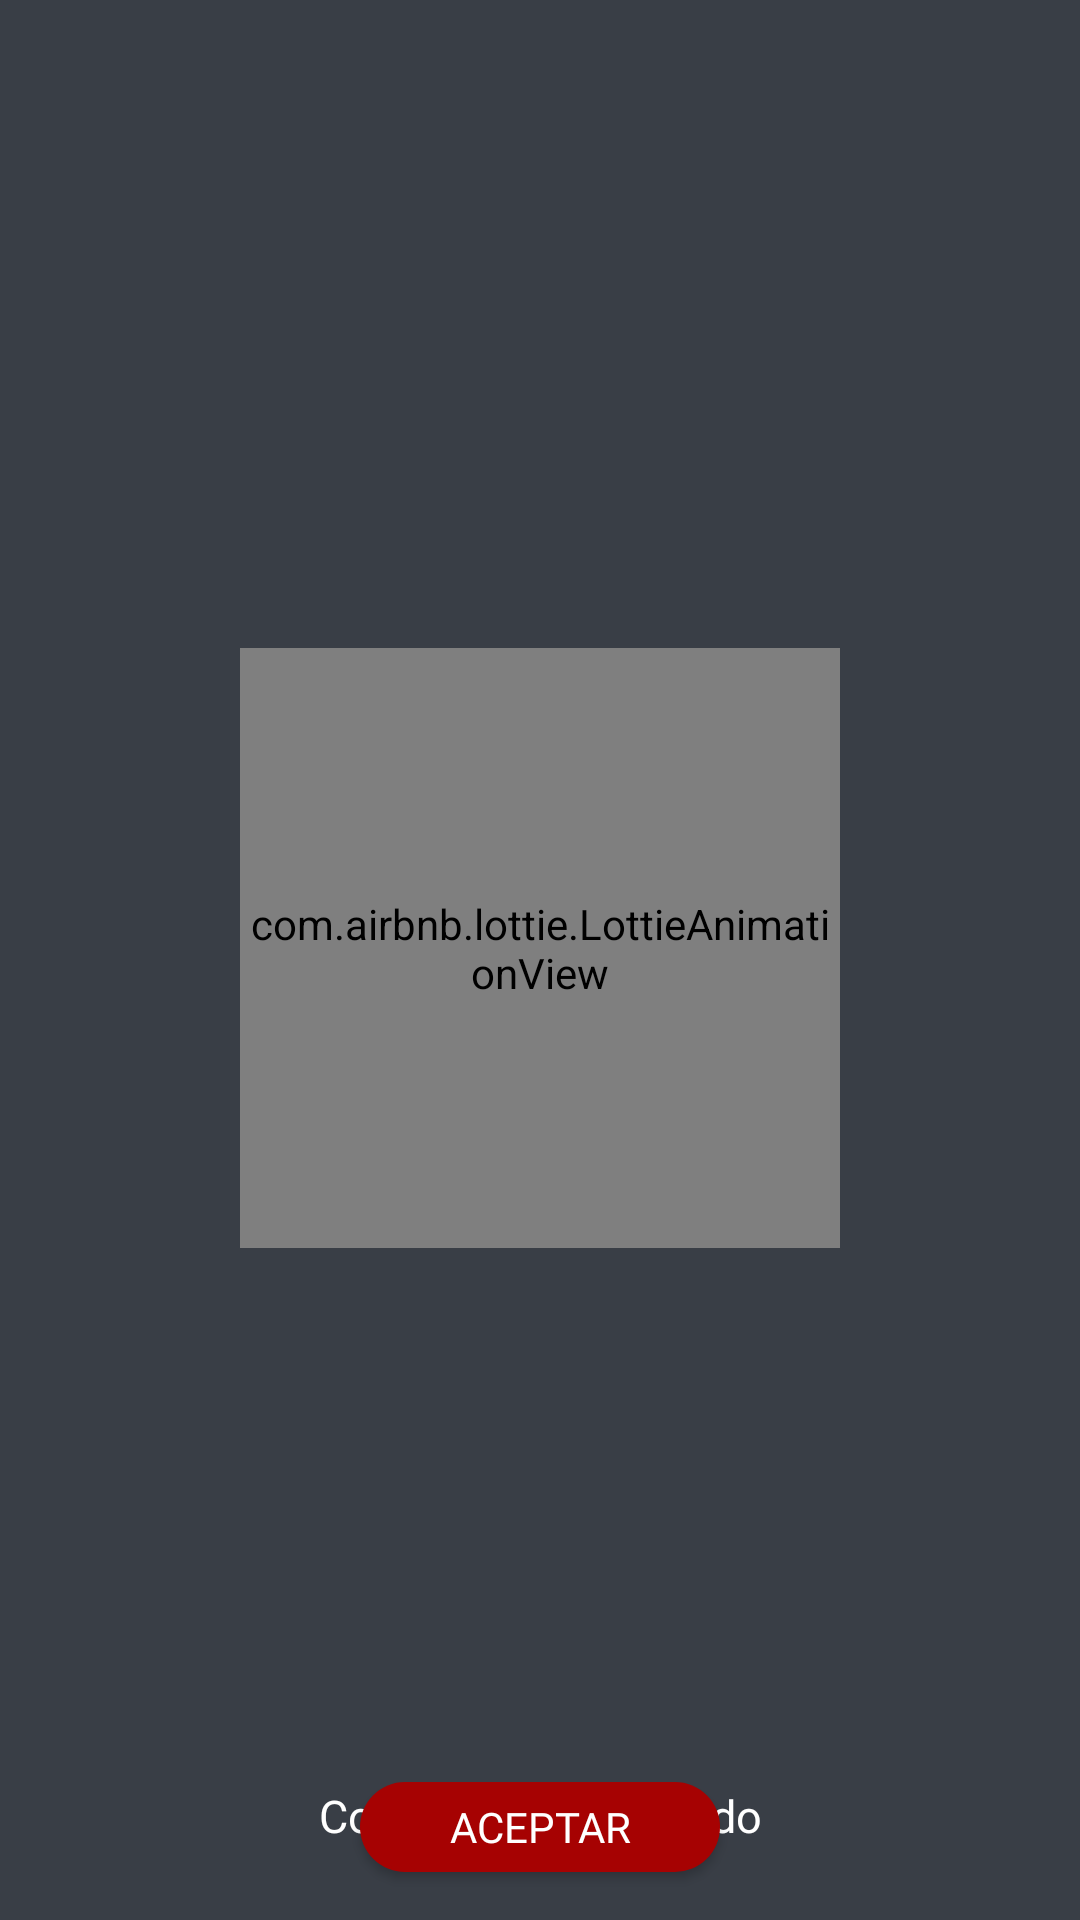

The Android layout XML behind this screen, and the referenced resources:
<!-- AndroidManifest.xml: application theme Theme.App_Barcode.NoActionBar -->
<!-- res/layout/dialog_barcode_no_encontrado.xml -->
<?xml version="1.0" encoding="utf-8"?>
<androidx.constraintlayout.widget.ConstraintLayout xmlns:android="http://schemas.android.com/apk/res/android"
    xmlns:app="http://schemas.android.com/apk/res-auto"
    xmlns:tools="http://schemas.android.com/tools"
    android:layout_width="match_parent"
    android:layout_height="wrap_content"
    android:background="@color/ic_launcher_logo_background">

    <androidx.constraintlayout.widget.ConstraintLayout
        android:id="@+id/constraintLayout2"
        android:layout_width="match_parent"
        android:layout_height="match_parent"
        android:layout_marginStart="24dp"
        android:layout_marginTop="8dp"
        android:layout_marginEnd="24dp"
        android:layout_marginBottom="16dp"
        app:layout_constraintBottom_toTopOf="@+id/bt_aceptar"
        app:layout_constraintEnd_toEndOf="parent"
        app:layout_constraintStart_toStartOf="parent"
        app:layout_constraintTop_toTopOf="parent">

        <com.airbnb.lottie.LottieAnimationView
            android:id="@+id/lottieAnimationView"
            android:layout_width="200dp"
            android:layout_height="200dp"
            app:layout_constraintBottom_toBottomOf="parent"
            app:layout_constraintEnd_toEndOf="parent"
            app:layout_constraintStart_toStartOf="parent"
            app:layout_constraintTop_toTopOf="parent"
            app:lottie_autoPlay="true"
            app:lottie_loop="true"
            app:lottie_rawRes="@raw/data" />
    </androidx.constraintlayout.widget.ConstraintLayout>

    <TextView
        android:id="@+id/tv_dialog_barcode"
        android:layout_width="0dp"
        android:layout_height="wrap_content"
        android:layout_marginStart="16dp"
        android:layout_marginTop="8dp"
        android:layout_marginEnd="16dp"
        android:layout_marginBottom="16dp"
        android:fontFamily="@font/barlow"
        android:text="@string/texto_barcode_no_encontrado"
        android:textAlignment="center"
        android:textColor="@color/white"
        android:textSize="15sp"
        app:layout_constraintBottom_toTopOf="@+id/bt_aceptar"
        app:layout_constraintEnd_toEndOf="parent"
        app:layout_constraintHorizontal_bias="0.0"
        app:layout_constraintStart_toStartOf="parent"
        app:layout_constraintTop_toBottomOf="@+id/constraintLayout2" />

    <Button
        android:id="@+id/bt_aceptar"
        android:layout_width="120dp"
        android:layout_height="30dp"
        android:layout_marginBottom="16dp"
        android:background="@drawable/round_background"
        android:fontFamily="@font/barlow"
        android:paddingStart="15dp"
        android:paddingTop="0dp"
        android:paddingEnd="15dp"
        android:paddingBottom="0dp"
        android:text="@string/aceptar"
        android:textColor="@color/white"
        android:textSize="14sp"
        app:layout_constraintBottom_toBottomOf="parent"
        app:layout_constraintEnd_toEndOf="parent"
        app:layout_constraintStart_toStartOf="parent"
        tools:ignore="TouchTargetSizeCheck" />

</androidx.constraintlayout.widget.ConstraintLayout>
<!-- resources referenced by this layout -->
<resources>
  <color name="ic_launcher_logo_background">#393E46</color>
  <color name="white">#FFFFFFFF</color>
  <!-- drawable round_background (drawable) -->
  <?xml version="1.0" encoding="utf-8"?>
  <shape android:shape="rectangle" xmlns:android="http://schemas.android.com/apk/res/android">
      <solid android:color="?attr/colorPrimaryVariant"/>
      <corners android:radius="100dp"/>
  </shape>
  <string name="aceptar">Aceptar</string>
  <string name="texto_barcode_no_encontrado">Codigo no encontrado</string>
  <style name="Theme.App_Barcode.NoActionBar">
          <item name="windowActionBar">false</item>
          <item name="windowNoTitle">true</item>
          <item name="android:statusBarColor" tools:targetApi="l">@color/transparente</item>
          <item name="android:navigationBarColor">@color/transparente</item>
          <item name="android:enforceNavigationBarContrast" tools:ignore="NewApi">false</item>
          <item name="android:windowBackground">@drawable/fondo_blanco_gradiant</item>
      </style>
  <color name="transparente">#00000000</color>
  <!-- drawable fondo_blanco_gradiant: jpg bitmap (drawable-hdpi, 1036 bytes) -->
</resources>
